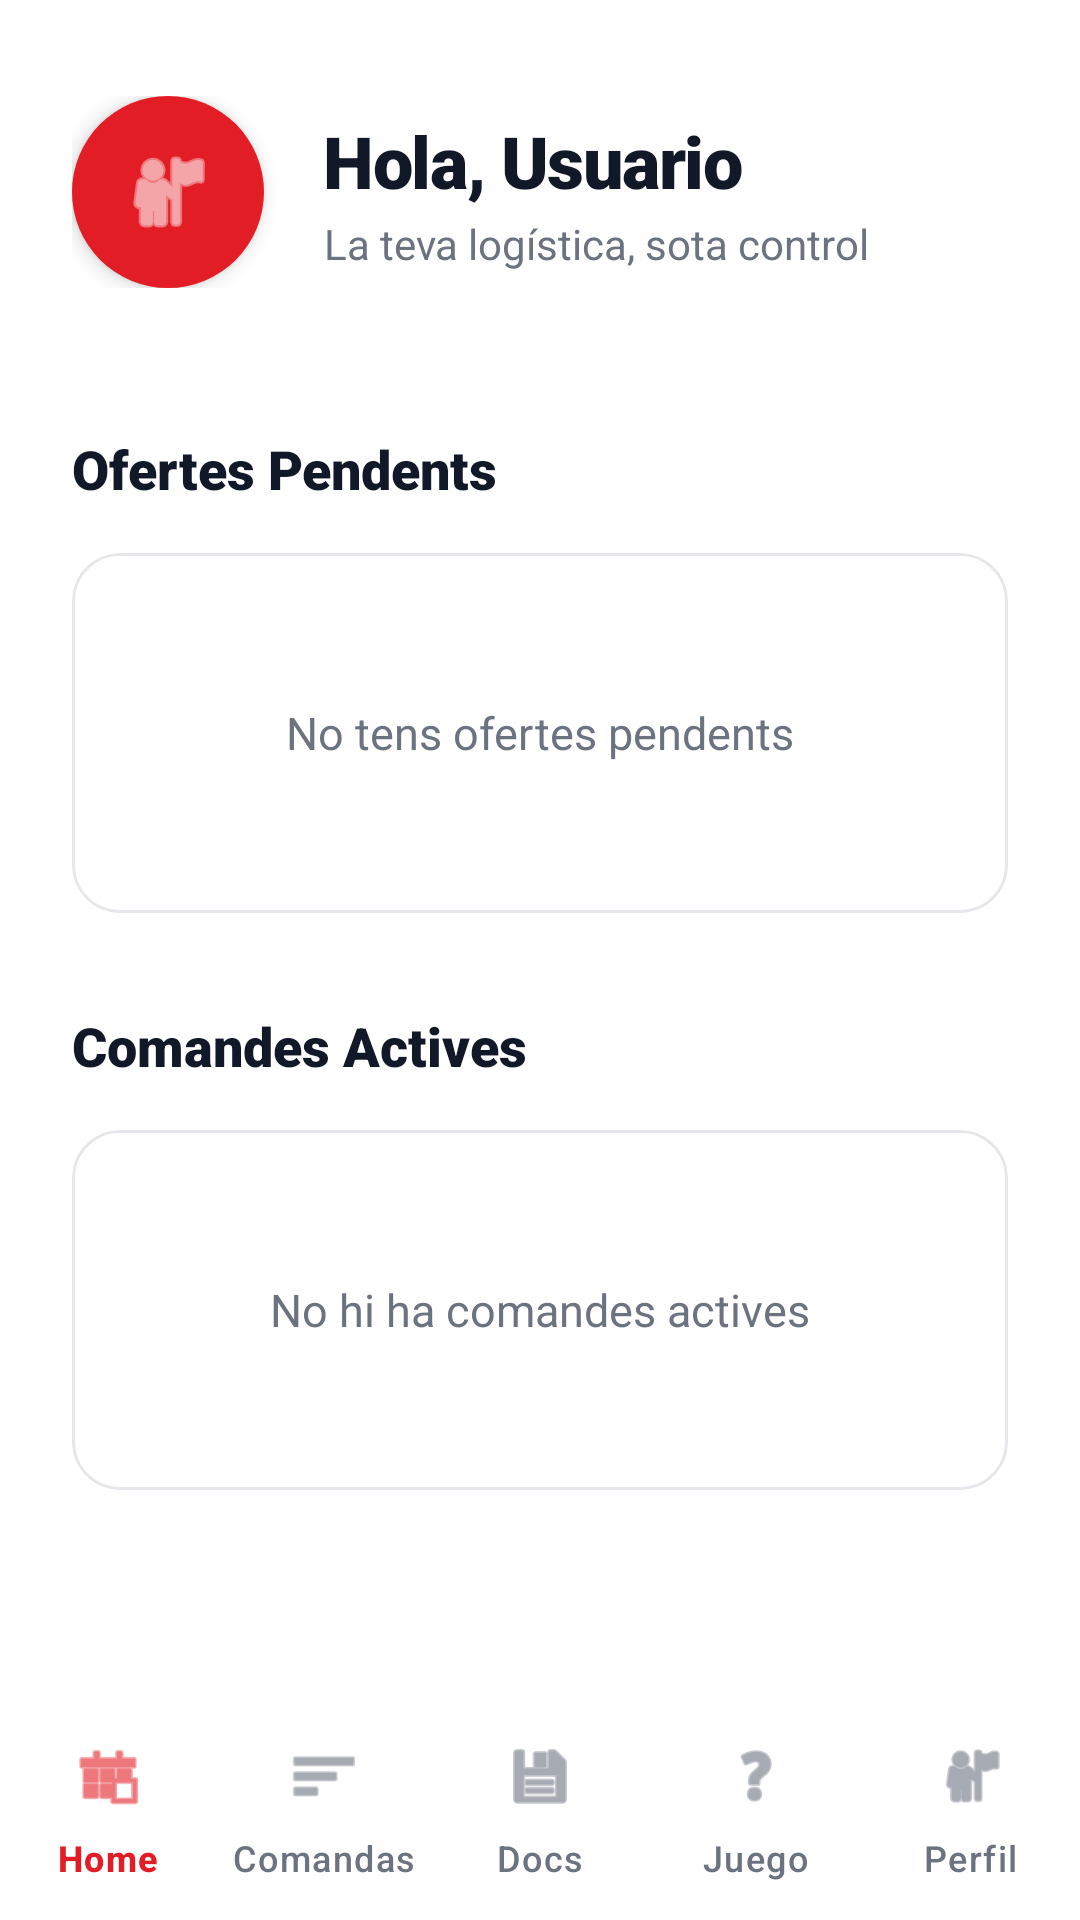

Here is an Android app screen rendered from its layout file. Give the layout XML and the strings, colors and styles it references.
<!-- AndroidManifest.xml: application theme Theme.Simex_app -->
<!-- res/layout/activity_homepagecliente.xml -->
<?xml version="1.0" encoding="utf-8"?>
<androidx.constraintlayout.widget.ConstraintLayout xmlns:android="http://schemas.android.com/apk/res/android"
    xmlns:app="http://schemas.android.com/apk/res-auto"
    xmlns:tools="http://schemas.android.com/tools"
    android:layout_width="match_parent"
    android:layout_height="match_parent"
    android:background="@color/white"
    tools:context=".ui.screens.HomePageClienteActivity">

    
    <LinearLayout
        android:id="@+id/headerContainer"
        android:layout_width="match_parent"
        android:layout_height="wrap_content"
        android:background="@color/white"
        android:gravity="center_vertical"
        android:orientation="horizontal"
        android:paddingHorizontal="24dp"
        android:paddingVertical="32dp"
        app:layout_constraintTop_toTopOf="parent">

        <FrameLayout
            android:id="@+id/ivUserPhoto"
            android:layout_width="64dp"
            android:layout_height="64dp"
            android:background="@drawable/logo_background"
            android:elevation="4dp">

            <ImageView
                android:layout_width="32dp"
                android:layout_height="32dp"
                android:layout_gravity="center"
                android:src="@android:drawable/ic_menu_myplaces"
                app:tint="@color/white" />
        </FrameLayout>

        <LinearLayout
            android:layout_width="0dp"
            android:layout_height="wrap_content"
            android:layout_marginStart="20dp"
            android:layout_weight="1"
            android:orientation="vertical">

            <TextView
                android:id="@+id/tvWelcomeName"
                android:layout_width="wrap_content"
                android:layout_height="wrap_content"
                android:fontFamily="sans-serif-black"
                android:text="Hola, Usuario"
                android:textColor="@color/gray_900"
                android:textSize="24sp"
                android:letterSpacing="-0.02" />

            <TextView
                android:layout_width="wrap_content"
                android:layout_height="wrap_content"
                android:layout_marginTop="2dp"
                android:text="La teva logística, sota control"
                android:textColor="@color/gray_500"
                android:textSize="14sp" />
        </LinearLayout>
    </LinearLayout>

    <ScrollView
        android:layout_width="match_parent"
        android:layout_height="0dp"
        android:clipToPadding="false"
        android:overScrollMode="never"
        app:layout_constraintBottom_toTopOf="@id/bottom_navigation"
        app:layout_constraintTop_toBottomOf="@id/headerContainer">

        <LinearLayout
            android:layout_width="match_parent"
            android:layout_height="wrap_content"
            android:orientation="vertical"
            android:paddingHorizontal="24dp"
            android:paddingBottom="24dp">

            
            <TextView
                android:layout_width="wrap_content"
                android:layout_height="wrap_content"
                android:layout_marginTop="16dp"
                android:layout_marginBottom="16dp"
                android:fontFamily="sans-serif-black"
                android:text="Ofertes Pendents"
                android:textColor="@color/gray_900"
                android:textSize="18sp" />

            
            <com.google.android.material.card.MaterialCardView
                android:layout_width="match_parent"
                android:layout_height="wrap_content"
                android:layout_marginBottom="32dp"
                app:cardCornerRadius="16dp"
                app:cardElevation="0dp"
                app:strokeColor="@color/gray_200"
                app:strokeWidth="1dp"
                app:cardBackgroundColor="@color/white">

                <LinearLayout
                    android:layout_width="match_parent"
                    android:layout_height="120dp"
                    android:gravity="center"
                    android:orientation="vertical"
                    android:padding="24dp">

                    <TextView
                        android:id="@+id/tvNoOffers"
                        android:layout_width="wrap_content"
                        android:layout_height="wrap_content"
                        android:text="No tens ofertes pendents"
                        android:textColor="@color/gray_500"
                        android:textSize="15sp" />
                </LinearLayout>
            </com.google.android.material.card.MaterialCardView>

            
            <TextView
                android:layout_width="wrap_content"
                android:layout_height="wrap_content"
                android:layout_marginBottom="16dp"
                android:fontFamily="sans-serif-black"
                android:text="Comandes Actives"
                android:textColor="@color/gray_900"
                android:textSize="18sp" />

            <com.google.android.material.card.MaterialCardView
                android:layout_width="match_parent"
                android:layout_height="wrap_content"
                app:cardCornerRadius="16dp"
                app:cardElevation="0dp"
                app:strokeColor="@color/gray_200"
                app:strokeWidth="1dp"
                app:cardBackgroundColor="@color/white">

                <LinearLayout
                    android:layout_width="match_parent"
                    android:layout_height="120dp"
                    android:gravity="center"
                    android:padding="24dp">

                    <TextView
                        android:id="@+id/tvNoOrders"
                        android:layout_width="wrap_content"
                        android:layout_height="wrap_content"
                        android:text="No hi ha comandes actives"
                        android:textColor="@color/gray_500"
                        android:textSize="15sp" />
                </LinearLayout>
            </com.google.android.material.card.MaterialCardView>

        </LinearLayout>
    </ScrollView>

    <com.google.android.material.bottomnavigation.BottomNavigationView
        android:id="@+id/bottom_navigation"
        android:layout_width="match_parent"
        android:layout_height="72dp"
        android:background="@color/white"
        app:elevation="24dp"
        app:itemIconSize="24dp"
        app:itemIconTint="@color/nav_item_color"
        app:itemTextColor="@color/nav_item_color"
        app:labelVisibilityMode="labeled"
        app:layout_constraintBottom_toBottomOf="parent"
        app:menu="@menu/bottom_nav_menu" />

</androidx.constraintlayout.widget.ConstraintLayout>
<!-- resources referenced by this layout -->
<resources>
  <color name="gray_200">#E5E7EB</color>
  <color name="gray_500">#6B7280</color>
  <color name="gray_900">#111827</color>
  <color name="white">#FFFFFFFF</color>
  <!-- drawable logo_background (drawable) -->
  <?xml version="1.0" encoding="utf-8"?>
  <shape xmlns:android="http://schemas.android.com/apk/res/android"
      android:shape="oval">
      <solid android:color="@color/brand_600" />
      <size android:width="80dp" android:height="80dp" />
  </shape>
  <style name="Theme.Simex_app" parent="Base.Theme.Simex_app" />
  <color name="brand_600">#E21D25</color>
  <style name="Base.Theme.Simex_app" parent="Theme.Material3.DayNight.NoActionBar">
          
          <item name="colorPrimary">@color/brand_600</item>
      </style>
</resources>
